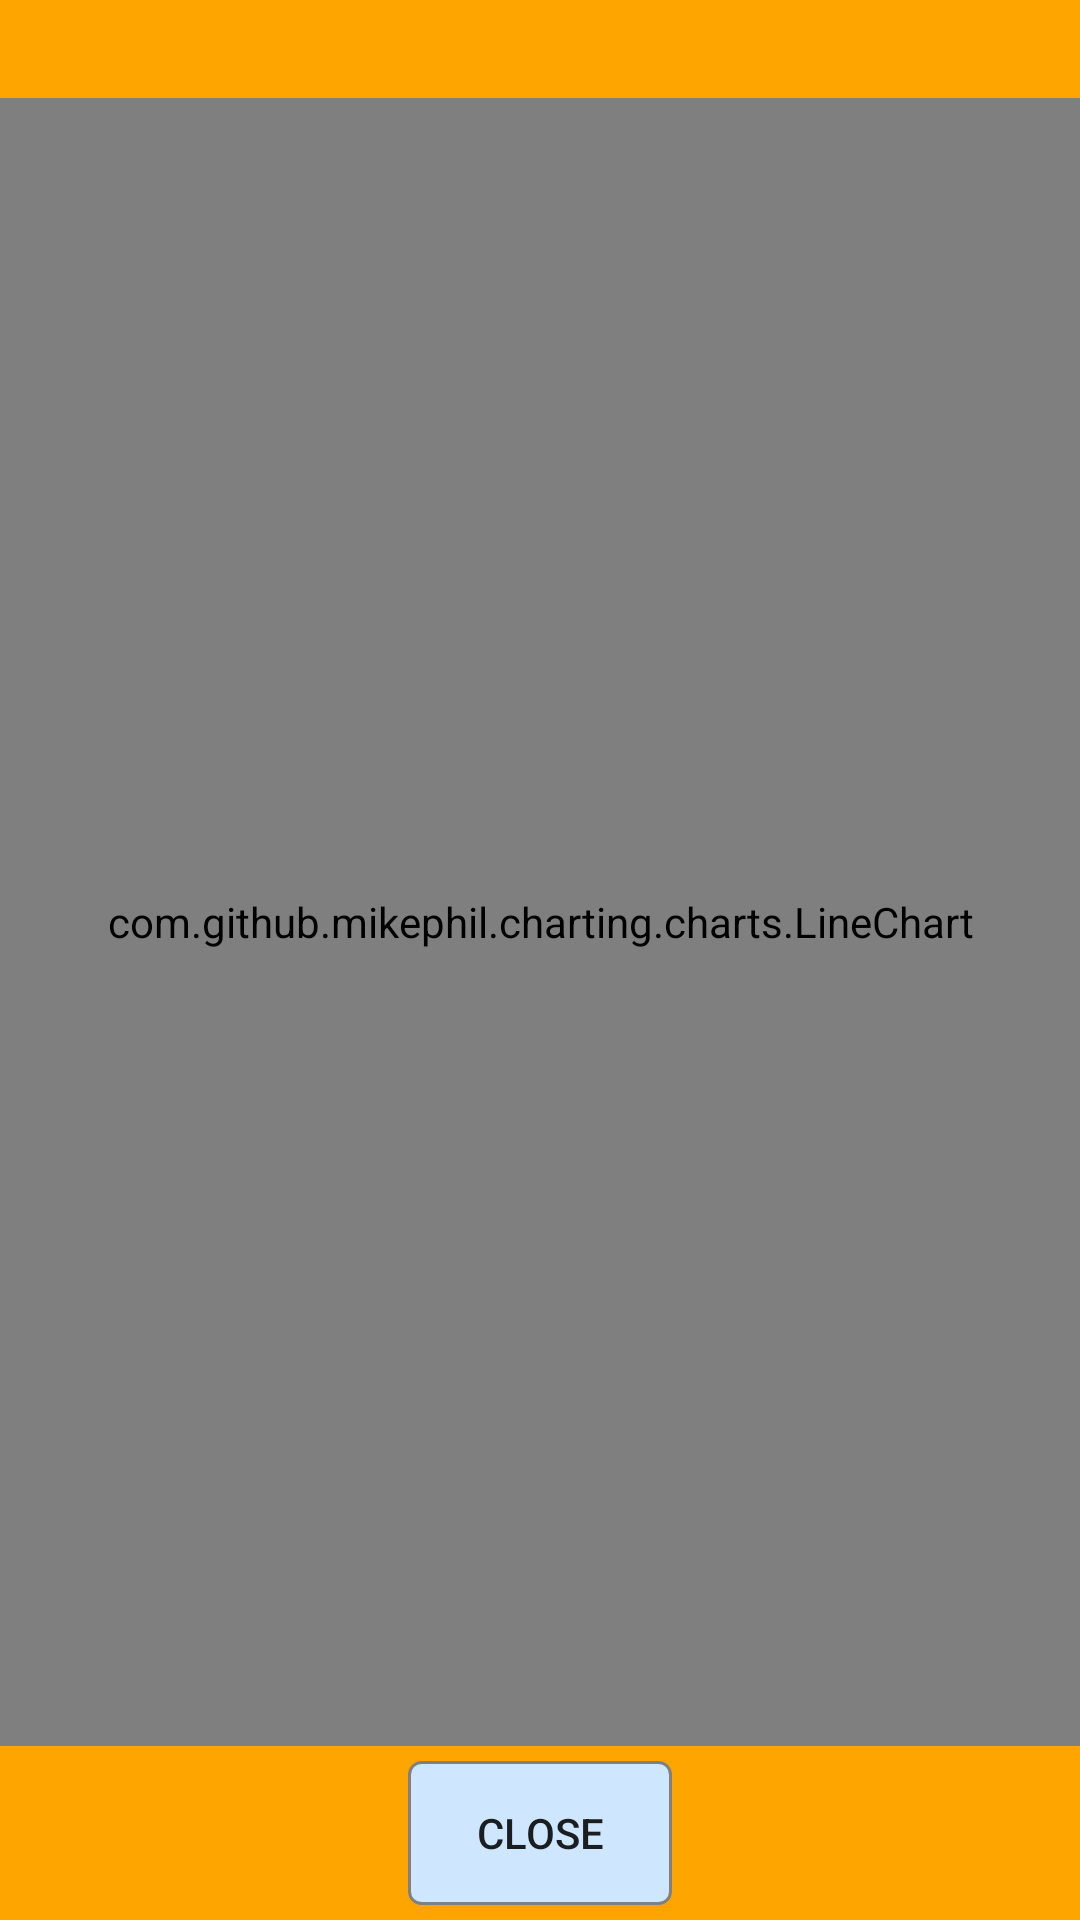

Layout XML and referenced resources for this Android screen:
<!-- AndroidManifest.xml: application theme AppTheme -->
<!-- res/layout/price_pop.xml -->
<?xml version="1.0" encoding="utf-8"?>
<LinearLayout xmlns:android="http://schemas.android.com/apk/res/android"
    android:orientation="vertical" android:layout_width="match_parent"
    android:layout_height="match_parent"
    android:background="@color/my_pop_color">

    <TextView
        android:layout_width="wrap_content"
        android:layout_height="wrap_content"
        android:id="@+id/popSecTextView" />

    <LinearLayout
        android:orientation="horizontal"
        android:layout_width="match_parent"
        android:layout_height="wrap_content"
        android:layout_gravity="center_horizontal"
        android:weightSum="1">

        <TextView
            android:layout_width="wrap_content"
            android:layout_height="wrap_content"
            android:textAppearance="?android:attr/textAppearanceSmall"
            android:id="@+id/priceTimeIniTextView"
            android:layout_weight="0.50"
            android:textSize="10sp" />

        <TextView
            android:layout_width="wrap_content"
            android:layout_height="wrap_content"
            android:textAppearance="?android:attr/textAppearanceSmall"
            android:id="@+id/priceTimeEndTextView"
            android:layout_weight="0.5"
            android:gravity="right"
            android:textSize="10sp" />
    </LinearLayout>

    <com.github.mikephil.charting.charts.LineChart
        android:id="@+id/priceChart"
        android:layout_width="match_parent"
        android:layout_height="0dp"
        android:layout_weight="1" />

    <LinearLayout
        android:orientation="horizontal"
        android:layout_width="wrap_content"
        android:layout_height="wrap_content"
        android:layout_gravity="center_horizontal">

        <Button
            android:layout_width="wrap_content"
            android:layout_height="wrap_content"
            android:text="@string/close"
            android:id="@+id/priceCloseButton"
            android:background="@drawable/buttonborder"
            android:layout_margin="5dp" />

    </LinearLayout>

</LinearLayout>
<!-- resources referenced by this layout -->
<resources>
  <color name="my_pop_color">#ffa500</color>
  <!-- drawable buttonborder (drawable) -->
  <?xml version="1.0" encoding="utf-8"?>
  <shape xmlns:android="http://schemas.android.com/apk/res/android" android:layout_width="wrap_content">
      <stroke android:width="1dp" android:color="@color/my_border_color" android:layout_width="wrap_content"/>
      <solid android:color="@color/my_button_color" android:layout_width="wrap_content"/>
      <corners android:radius="4dp" android:layout_width="wrap_content"/>
      <padding android:left="0dp" android:top="0dp" android:right="0dp" android:bottom="0dp" android:layout_width="wrap_content"/>
  </shape>
  <string name="close">Close</string>
  <style name="AppTheme" parent="Theme.AppCompat.Light.DarkActionBar">
          
      </style>
  <color name="my_border_color">#808080</color>
  <color name="my_button_color">#cee7ff</color>
</resources>
